Image classification data set "images" (mandeepsharma14/ai-product-quality-control-automation on GitHub). Class labels (8): blister, crack, crooked corner, delamination, good, scratch, thick paint, thin paint.

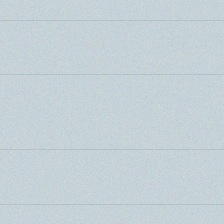
Label: good

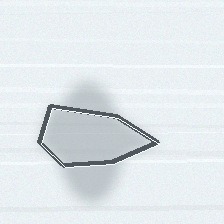
Label: delamination

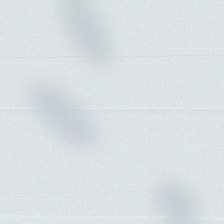
Label: thin paint

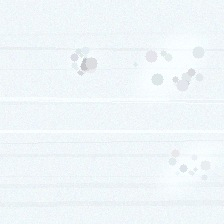
Label: thick paint

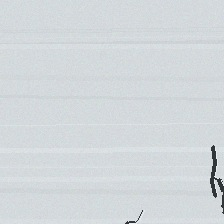
Label: crack

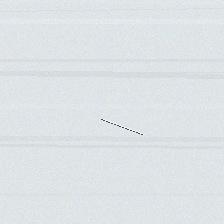
Label: scratch
